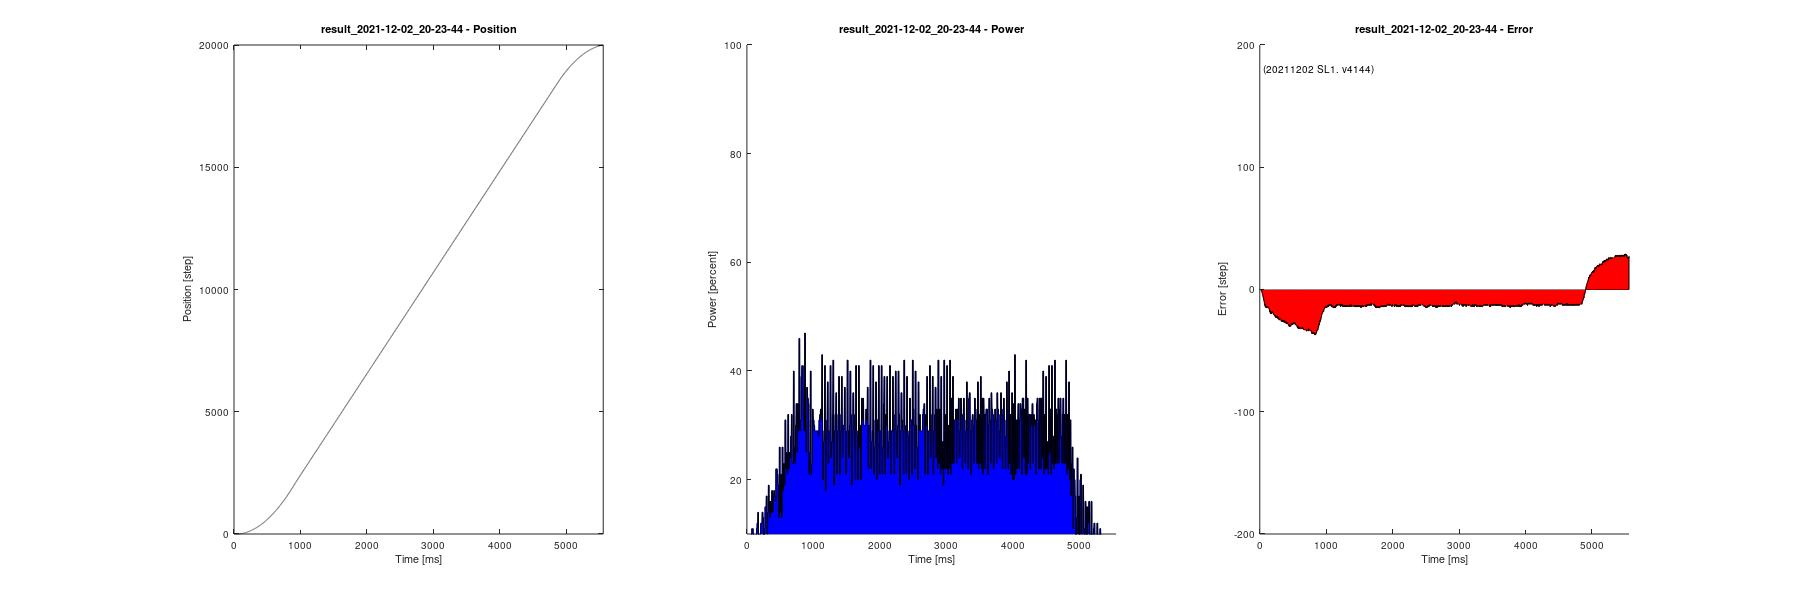

The table this chart was drawn from, first rows:
6, 0, 0, 0, 0, 993
6, 1, 0, 0, 0, 993
6, 2, 0, 0, 0, 993
6, 2, 0, 0, 0, 993
6, 3, 0, 0, 0, 993
6, 4, 0, 0, 0, 993
6, 4, 0, 0, 0, 993
6, 6, 0, 0, 0, 993
6, 7, 0, 0, 0, 993
6, 8, 0, 0, 0, 993
6, 10, 0, 0, 0, 993
6, 11, 0, 0, 0, 993
6, 12, 0, 0, 0, 993
6, 14, 0, 0, 0, 993
6, 15, 0, 0, 0, 993
6, 18, 0, 0, 0, 993
6, 19, 0, 0, 0, 993
6, 20, 0, 0, 0, 993
6, 22, 0, 1, 1, 993
6, 23, 0, 1, 1, 993
6, 25, 0, 1, 1, 993
6, 26, 0, 1, 1, 993
6, 27, 0, 1, 1, 993
6, 29, 0, 1, 1, 993
6, 30, 0, 2, 1, 993
6, 32, 0, 2, 2, 993
6, 33, 0, 2, 2, 993
6, 35, 0, 2, 2, 993
6, 36, 0, 3, 2, 993
6, 37, 0, 3, 2, 993
6, 39, 0, 3, 2, 993
6, 40, 0, 3, 2, 993
6, 42, 0, 4, 4, 993
6, 43, 0, 4, 4, 993
6, 44, 0, 4, 4, 993
6, 46, 0, 5, 4, 993
6, 47, 0, 5, 4, 993
6, 49, 0, 5, 4, 993
6, 50, 0, 6, 4, 993
6, 51, 0, 6, 4, 993
6, 53, 0, 6, 6, 993
6, 54, 0, 7, 6, 993
6, 56, 0, 7, 6, 993
6, 57, 0, 8, 6, 993
6, 60, 0, 8, 6, 993
6, 61, 0, 8, 6, 993
6, 62, 0, 9, 6, 993
6, 64, 0, 9, 9, 993
6, 65, 0, 10, 9, 993
6, 67, 0, 10, 9, 993
6, 68, 1, 11, 9, 993
6, 70, 1, 11, 9, 993
6, 71, 1, 12, 9, 993
6, 73, 1, 12, 9, 993
6, 74, 1, 13, 11, 993
6, 76, 2, 14, 11, 993
6, 77, 2, 14, 11, 993
6, 79, 2, 15, 11, 993
6, 80, 3, 15, 11, 993
6, 82, 3, 16, 11, 993
6, 84, 3, 17, 11, 993
... 2,443 more rows
